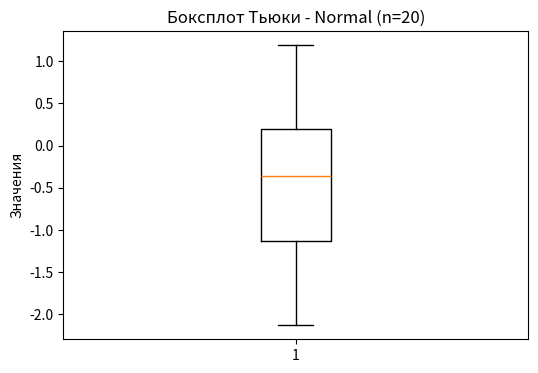
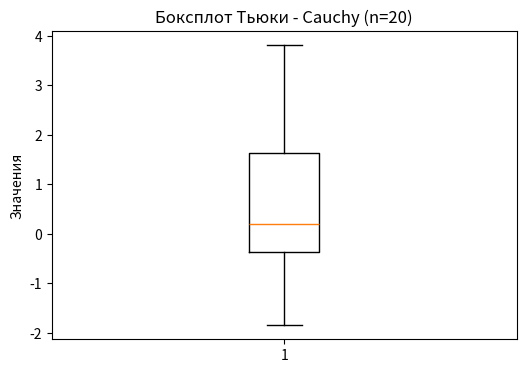
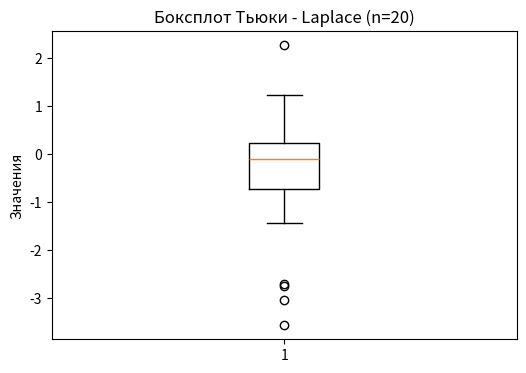
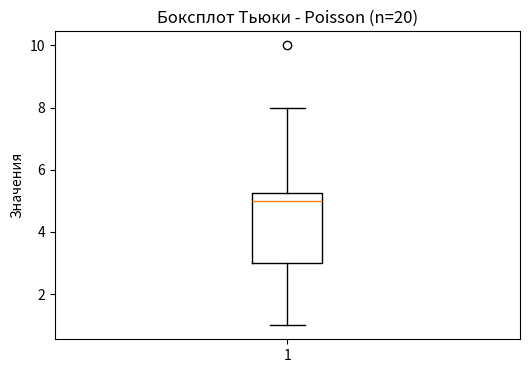
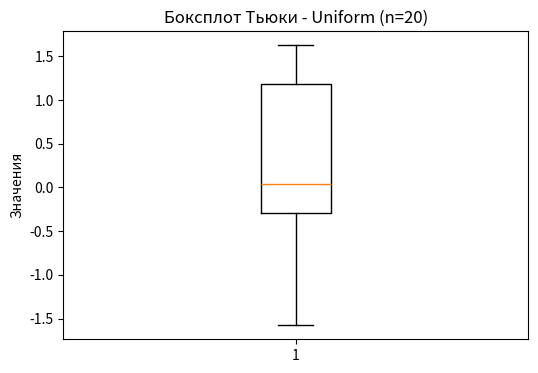
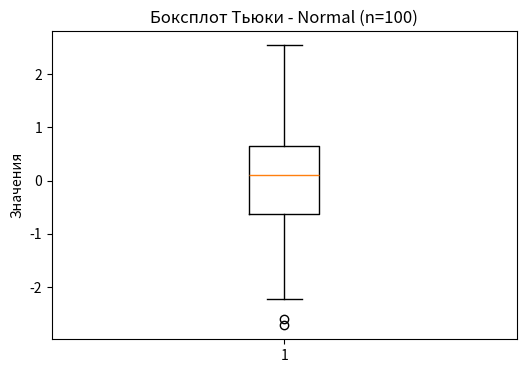
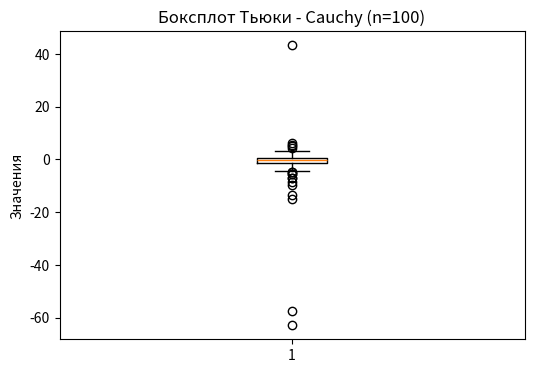
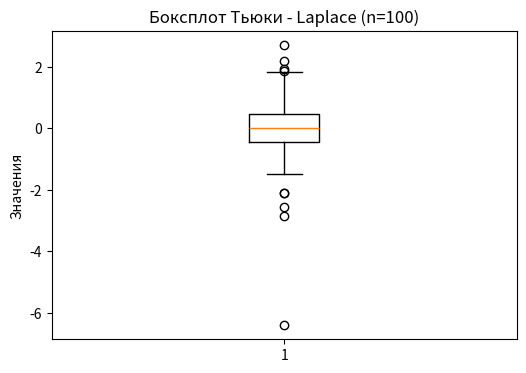
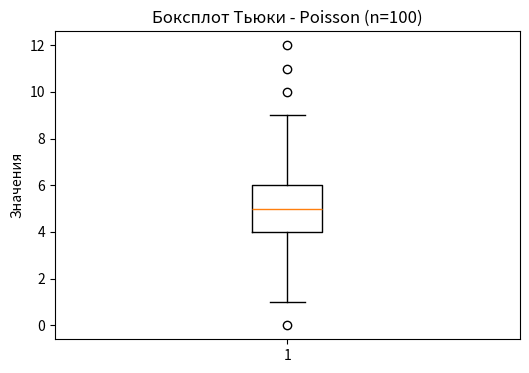
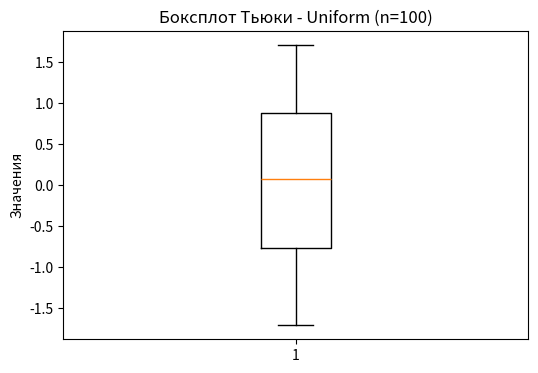

These charts were generated, in order, by the following Python code:
import numpy as np
import matplotlib.pyplot as plt

# Распределения и параметры
distributions = {
    'Normal': {'func': lambda size: np.random.normal(0, 1, size)},
    'Cauchy': {'func': lambda size: np.random.standard_cauchy(size)},
    'Laplace': {'func': lambda size: np.random.laplace(0, 1/np.sqrt(2), size)},
    'Poisson': {'func': lambda size: np.random.poisson(5, size)},
    'Uniform': {'func': lambda size: np.random.uniform(-np.sqrt(3), np.sqrt(3), size)}
}

sample_sizes = [20, 100]
repeats_for_outliers = 1000

for n in sample_sizes:
    for dist_name, dist_info in distributions.items():
        plt.figure(figsize=(6, 4))
        sample = dist_info['func'](n)
        plt.boxplot(sample, showfliers=True)
        plt.title(f'Боксплот Тьюки - {dist_name} (n={n})')
        plt.ylabel('Значения')
        plt.show()


# 2. Определение доли выбросов по тесту Тьюки
# Правила Тьюки: за границы берутся интерквантильные границы (Q1 - 1.5*IQR, Q3 + 1.5*IQR),
# или по аналогии - для нормального распределения: границы (Q1 - 3*IQR, Q3 + 3*IQR),
# но здесь лучше использовать стандартные межквартильные границы.

def compute_outlier_fraction(sample):
    q1, q3 = np.percentile(sample, [25, 75])
    iqr = q3 - q1
    lower_bound = q1 - 1.5 * iqr
    upper_bound = q3 + 1.5 * iqr
    outliers = np.sum((sample < lower_bound) | (sample > upper_bound))
    return outliers / len(sample)

# Для каждого распределения и каждого n считаем среднюю долю выбросов
results_outliers = {}

for dist_name, dist_info in distributions.items():
    results_outliers[dist_name] = {}
    for n in sample_sizes:
        outlier_fractions = []
        for _ in range(repeats_for_outliers):
            sample = dist_info['func'](n)
            fraction = compute_outlier_fraction(sample)
            outlier_fractions.append(fraction)
        mean_fraction = np.mean(outlier_fractions)
        results_outliers[dist_name][n] = mean_fraction

# Вывод результатов
for dist_name in results_outliers:
    print(f"Распределение: {dist_name}")
    for n in sample_sizes:
        print(f"  Размер выборки = {n}: средняя доля выбросов = {results_outliers[dist_name][n]:.4f}")
